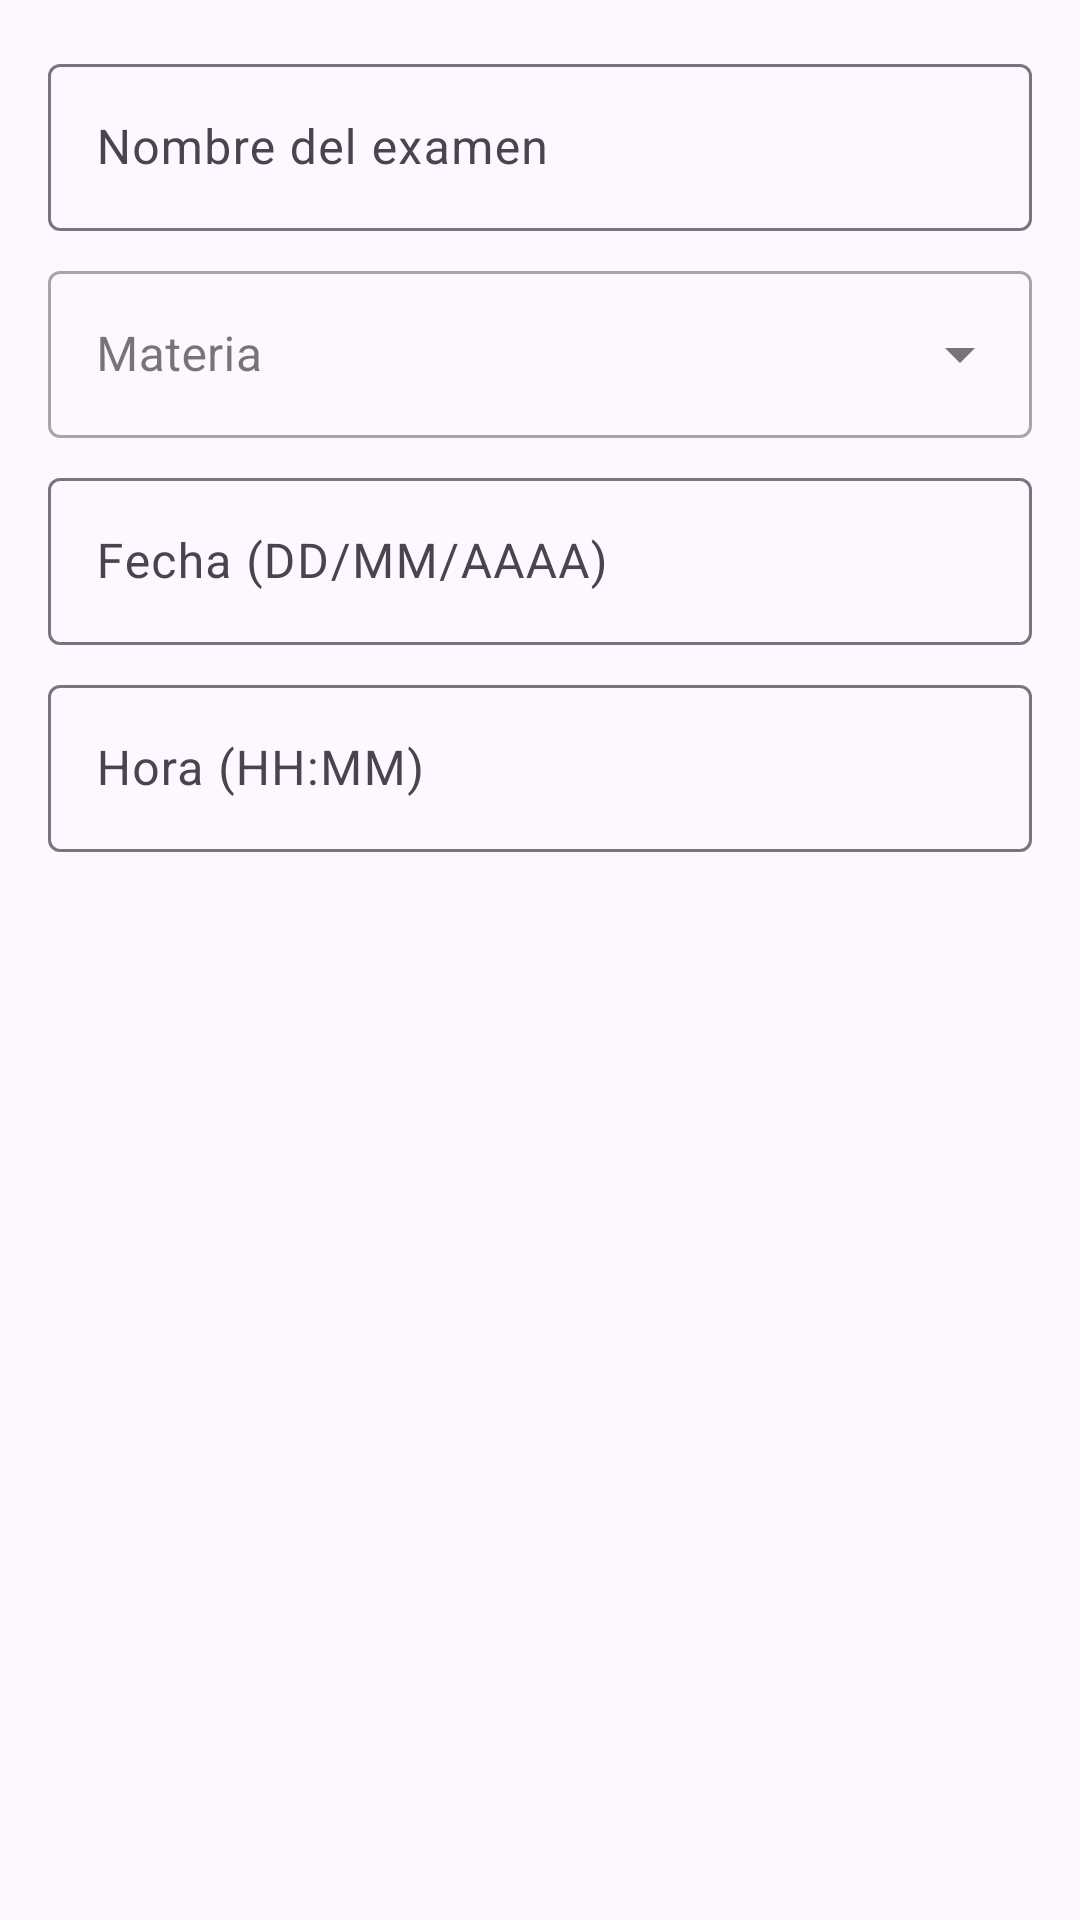

Android layout source for this screen:
<!-- AndroidManifest.xml: application theme Theme.Studytrackver1 -->
<!-- res/layout/dialog_add_examen.xml -->
<?xml version="1.0" encoding="utf-8"?>
<LinearLayout xmlns:android="http://schemas.android.com/apk/res/android"
    android:layout_width="match_parent"
    android:layout_height="wrap_content"
    android:orientation="vertical"
    android:padding="16dp">

    <com.google.android.material.textfield.TextInputLayout
        android:layout_width="match_parent"
        android:layout_height="wrap_content"
        android:hint="Nombre del examen">
        <com.google.android.material.textfield.TextInputEditText
            android:id="@+id/etNombreExamen"
            android:layout_width="match_parent"
            android:layout_height="wrap_content" />
    </com.google.android.material.textfield.TextInputLayout>

    <com.google.android.material.textfield.TextInputLayout
        style="@style/Widget.MaterialComponents.TextInputLayout.OutlinedBox.ExposedDropdownMenu"
        android:layout_width="match_parent"
        android:layout_height="wrap_content"
        android:layout_marginTop="8dp"
        android:hint="Materia">
        <AutoCompleteTextView
            android:id="@+id/etMateriaExamen"
            android:layout_width="match_parent"
            android:layout_height="wrap_content"
            android:inputType="none" />
    </com.google.android.material.textfield.TextInputLayout>

    <com.google.android.material.textfield.TextInputLayout
        android:layout_width="match_parent"
        android:layout_height="wrap_content"
        android:layout_marginTop="8dp"
        android:hint="Fecha (DD/MM/AAAA)">
        <com.google.android.material.textfield.TextInputEditText
            android:id="@+id/etFechaExamen"
            android:layout_width="match_parent"
            android:layout_height="wrap_content"
            android:inputType="date" />
    </com.google.android.material.textfield.TextInputLayout>

    <com.google.android.material.textfield.TextInputLayout
        android:layout_width="match_parent"
        android:layout_height="wrap_content"
        android:layout_marginTop="8dp"
        android:hint="Hora (HH:MM)">
        <com.google.android.material.textfield.TextInputEditText
            android:id="@+id/etHoraExamen"
            android:layout_width="match_parent"
            android:layout_height="wrap_content"
            android:inputType="time" />
    </com.google.android.material.textfield.TextInputLayout>

</LinearLayout>
<!-- resources referenced by this layout -->
<resources>
  <style name="Theme.Studytrackver1" parent="Base.Theme.Studytrackver1" />
  <style name="Base.Theme.Studytrackver1" parent="Theme.Material3.DayNight.NoActionBar">
          
          
      </style>
</resources>
